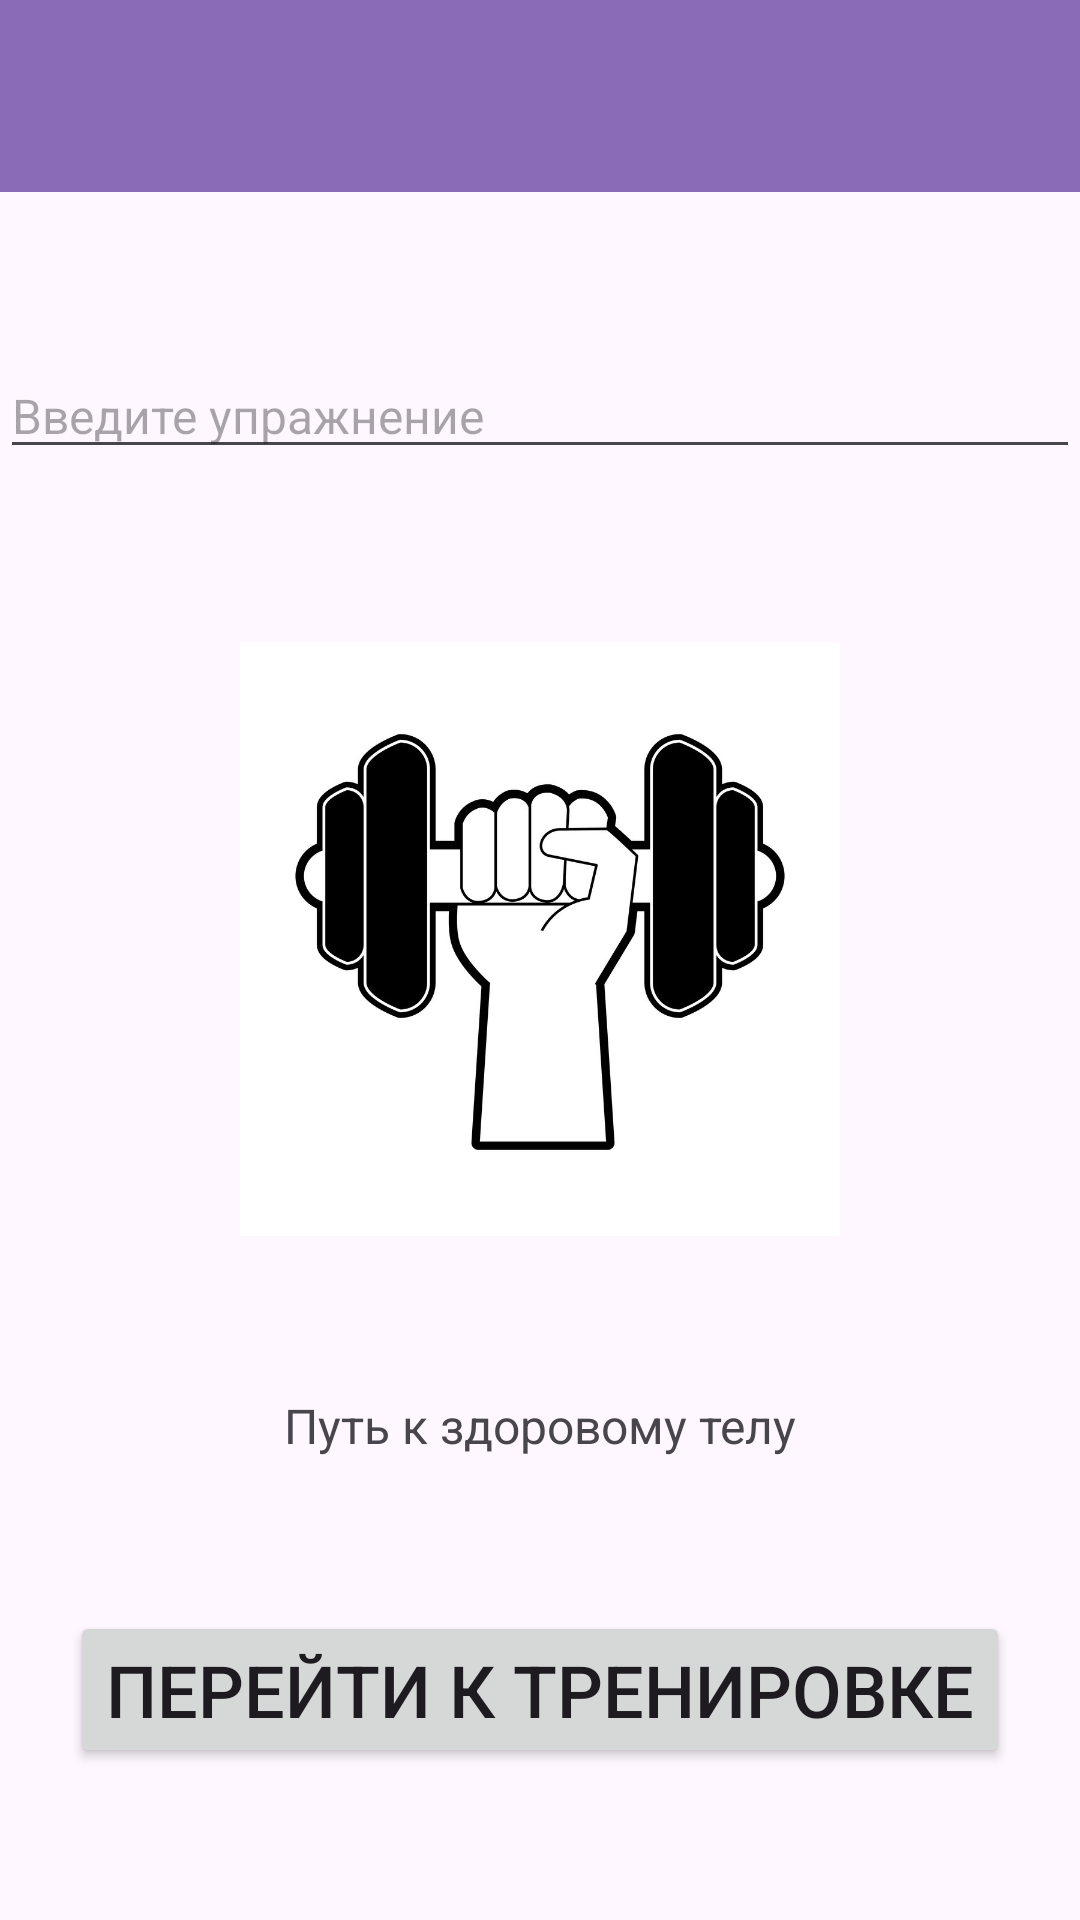

Android layout source for this screen:
<!-- AndroidManifest.xml: application theme Theme.Urban_Module13_MyTrainingSession -->
<!-- res/layout/activity_main.xml -->
<?xml version="1.0" encoding="utf-8"?>
<androidx.constraintlayout.widget.ConstraintLayout xmlns:android="http://schemas.android.com/apk/res/android"
    xmlns:app="http://schemas.android.com/apk/res-auto"
    xmlns:tools="http://schemas.android.com/tools"
    android:id="@+id/main"
    android:layout_width="match_parent"
    android:layout_height="match_parent"
    tools:context=".MainActivity">

    <androidx.appcompat.widget.Toolbar
        android:id="@+id/mainToolbar"
        android:layout_width="match_parent"
        android:layout_height="wrap_content"
        android:background="@color/toolbar_color"
        app:layout_constraintEnd_toEndOf="parent"
        app:layout_constraintStart_toStartOf="parent"
        app:layout_constraintTop_toTopOf="parent"
        app:titleTextColor="@color/white"/>

    <EditText
        android:id="@+id/exerciseET"
        android:layout_width="wrap_content"
        android:layout_height="wrap_content"
        android:ems="20"
        android:hint="Введите упражнение"
        android:inputType="text"
        android:textSize="16sp"
        app:layout_constraintBottom_toBottomOf="parent"
        app:layout_constraintEnd_toEndOf="parent"
        app:layout_constraintStart_toStartOf="parent"
        app:layout_constraintTop_toBottomOf="@+id/mainToolbar"
        app:layout_constraintVertical_bias="0.1" />

    <ImageView
        android:id="@+id/mainPictureIV"
        android:layout_width="200dp"
        android:layout_height="200dp"
        android:scaleType="centerInside"
        android:src="@drawable/main_icon"
        app:layout_constraintBottom_toBottomOf="parent"
        app:layout_constraintEnd_toEndOf="parent"
        app:layout_constraintStart_toStartOf="parent"
        app:layout_constraintTop_toBottomOf="@+id/exerciseET"
        app:layout_constraintVertical_bias="0.2" />

    <TextView
        android:id="@+id/sloganTV"
        android:layout_width="wrap_content"
        android:layout_height="wrap_content"
        android:text="Путь к здоровому телу"
        android:textSize="16sp"
        app:layout_constraintBottom_toBottomOf="parent"
        app:layout_constraintEnd_toEndOf="parent"
        app:layout_constraintStart_toStartOf="parent"
        app:layout_constraintTop_toBottomOf="@+id/mainPictureIV"
        app:layout_constraintVertical_bias="0.25" />

    <Button
        android:id="@+id/startBTN"
        android:layout_width="wrap_content"
        android:layout_height="wrap_content"
        android:text="Перейти к тренировке"
        android:textSize="24sp"
        app:layout_constraintBottom_toBottomOf="parent"
        app:layout_constraintEnd_toEndOf="parent"
        app:layout_constraintStart_toStartOf="parent"
        app:layout_constraintTop_toBottomOf="@+id/sloganTV" />
</androidx.constraintlayout.widget.ConstraintLayout>
<!-- resources referenced by this layout -->
<resources>
  <color name="toolbar_color">#8A6BB8</color>
  <color name="white">#FFFFFFFF</color>
  <!-- drawable main_icon: jpg bitmap (drawable, 70006 bytes) -->
  <style name="Theme.Urban_Module13_MyTrainingSession" parent="Base.Theme.Urban_Module13_MyTrainingSession" />
  <style name="Base.Theme.Urban_Module13_MyTrainingSession" parent="Theme.Material3.DayNight.NoActionBar">
          
          
      </style>
</resources>
